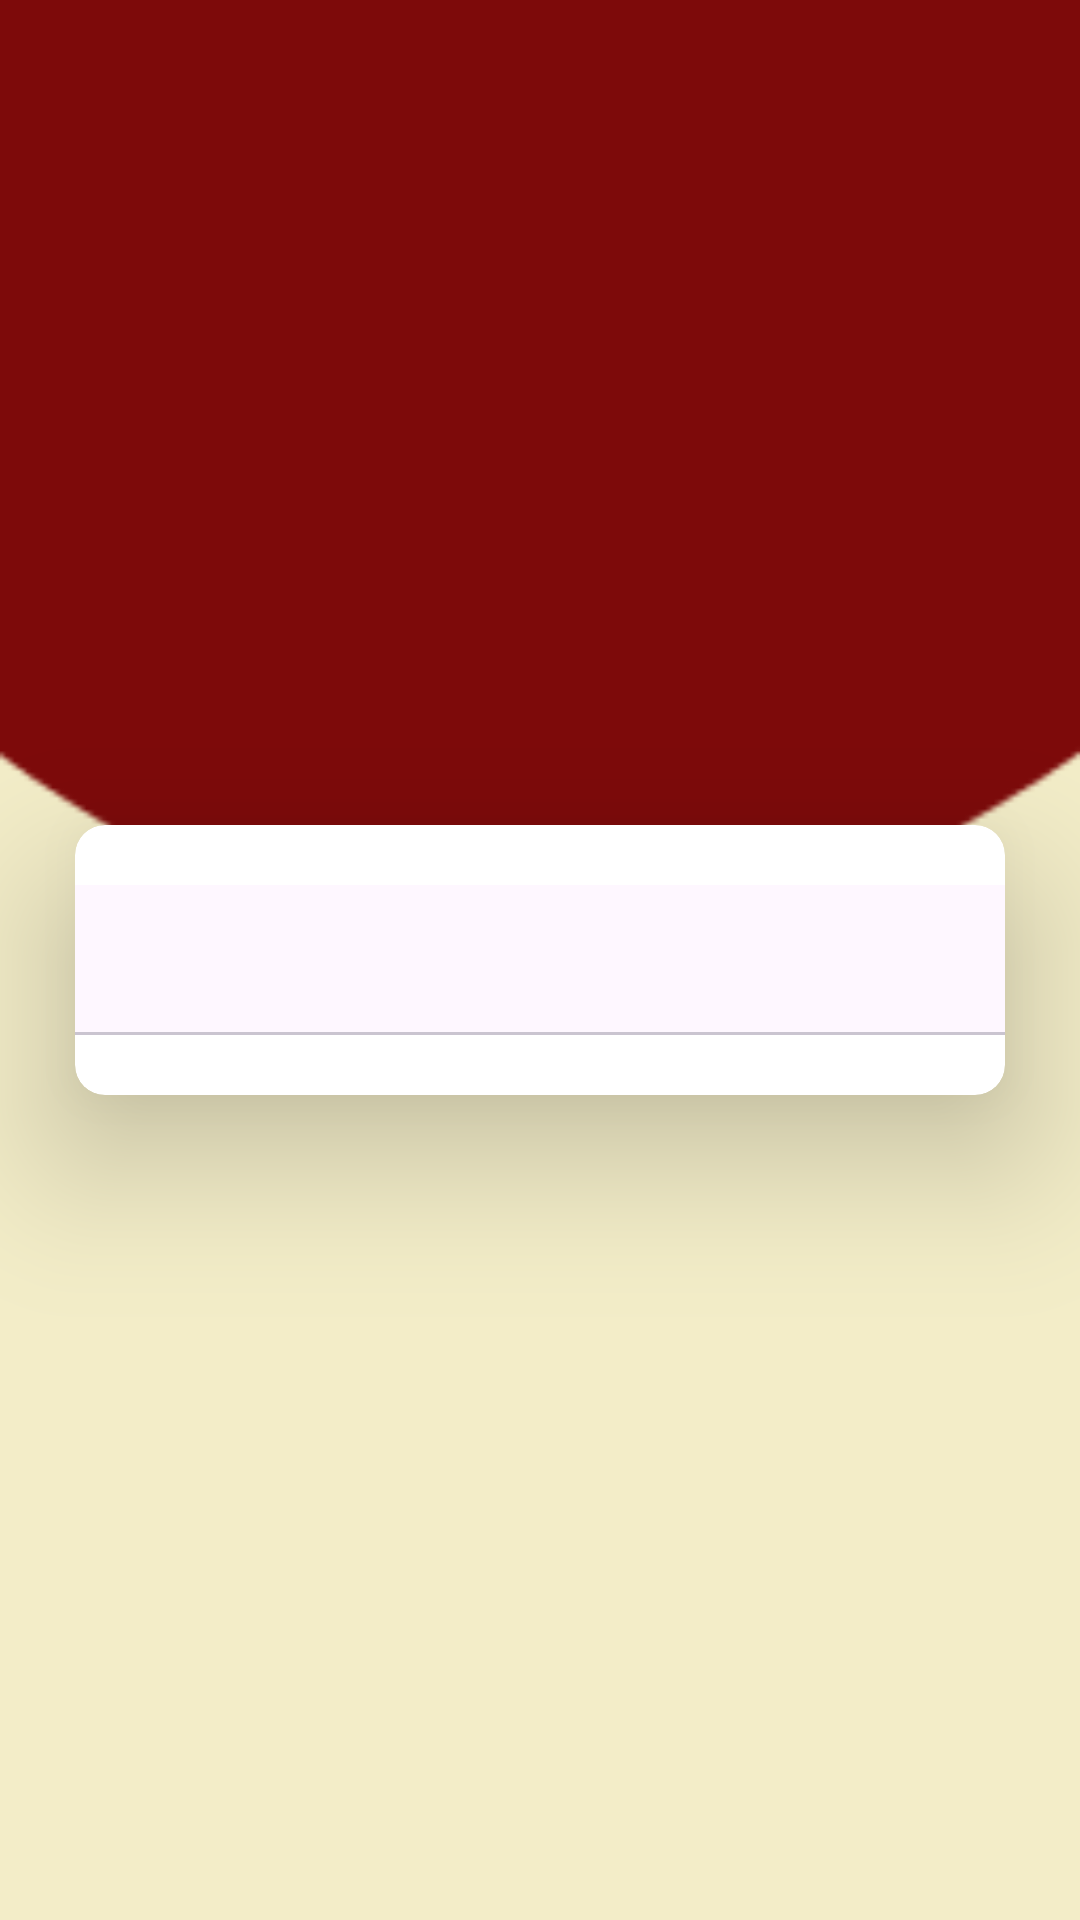

Write the Android layout XML for this screen, with the resource values it uses.
<!-- AndroidManifest.xml: application theme Theme.Room2 -->
<!-- res/layout/activity_login_register.xml -->
<?xml version="1.0" encoding="utf-8"?>
<androidx.constraintlayout.widget.ConstraintLayout xmlns:android="http://schemas.android.com/apk/res/android"
    xmlns:app="http://schemas.android.com/apk/res-auto"
    xmlns:tools="http://schemas.android.com/tools"
    android:layout_width="match_parent"
    android:layout_height="match_parent"
    android:background="@color/pallete_red_4"
    tools:context=".ui.loginRegisterActivity">

    <ImageView
        android:layout_width="match_parent"
        android:layout_height="320dp"
        android:background="@drawable/intro1"
        app:layout_constraintTop_toTopOf="parent"
        android:backgroundTint="@color/pallete_red_1"
        app:layout_constraintStart_toStartOf="parent"
        />

    <androidx.cardview.widget.CardView
        android:layout_marginHorizontal="25dp"
        android:layout_width="match_parent"
        android:layout_height="wrap_content"
        android:layout_marginVertical="100dp"
        app:layout_constraintStart_toStartOf="parent"
        app:layout_constraintEnd_toEndOf="parent"
        app:layout_constraintTop_toTopOf="parent"
        app:layout_constraintBottom_toBottomOf="parent"
        app:cardElevation="30dp"
        app:cardCornerRadius="10dp">

        <LinearLayout
            android:layout_width="match_parent"
            android:layout_height="match_parent"
            android:orientation="vertical"
            android:paddingVertical="20dp"
            android:gravity="center_horizontal">

            <com.google.android.material.tabs.TabLayout
                android:id="@+id/tl_navbar_logregis"
                android:layout_width="match_parent"
                android:layout_height="50dp"
                app:tabMode="fixed"
                app:tabTextAppearance="@style/TabLayoutTextStyle"
                app:tabIndicatorGravity="stretch"
                app:tabIndicatorAnimationMode="elastic"
                app:tabSelectedTextColor="@color/white"
                app:tabIndicatorColor="@null"
                app:tabIndicator="@drawable/tabindicator"
                />

            <androidx.viewpager2.widget.ViewPager2
                android:id="@+id/vp_container_logregis"
                android:layout_width="match_parent"
                android:layout_height="match_parent"/>



        </LinearLayout>

    </androidx.cardview.widget.CardView>

</androidx.constraintlayout.widget.ConstraintLayout>
<!-- resources referenced by this layout -->
<resources>
  <color name="pallete_red_1">#7D0A0A</color>
  <color name="pallete_red_4">#F3EDC8</color>
  <color name="white">#FFFFFFFF</color>
  <!-- drawable intro1: png bitmap (drawable, 14252 bytes) -->
  <!-- drawable tabindicator (drawable) -->
  <?xml version="1.0" encoding="utf-8"?>
  <selector xmlns:android="http://schemas.android.com/apk/res/android">
      <item>
          <shape android:shape="rectangle">
              <solid android:color="@color/pallete_red_1"/>
              <corners android:radius="20dp"/>
          </shape>
      </item>
  </selector>
  <style name="TabLayoutTextStyle" parent="TextAppearance.Design.Tab">
          <item name="fontFamily">@font/poppins_semibold</item>
          
          <item name="android:textSize">15dp</item>
          <item name="android:textColor">@color/white</item>
          
      </style>
  <style name="Theme.Room2" parent="Base.Theme.Room2" />
  <style name="Base.Theme.Room2" parent="Theme.Material3.DayNight.NoActionBar">
          
          
      </style>
</resources>
